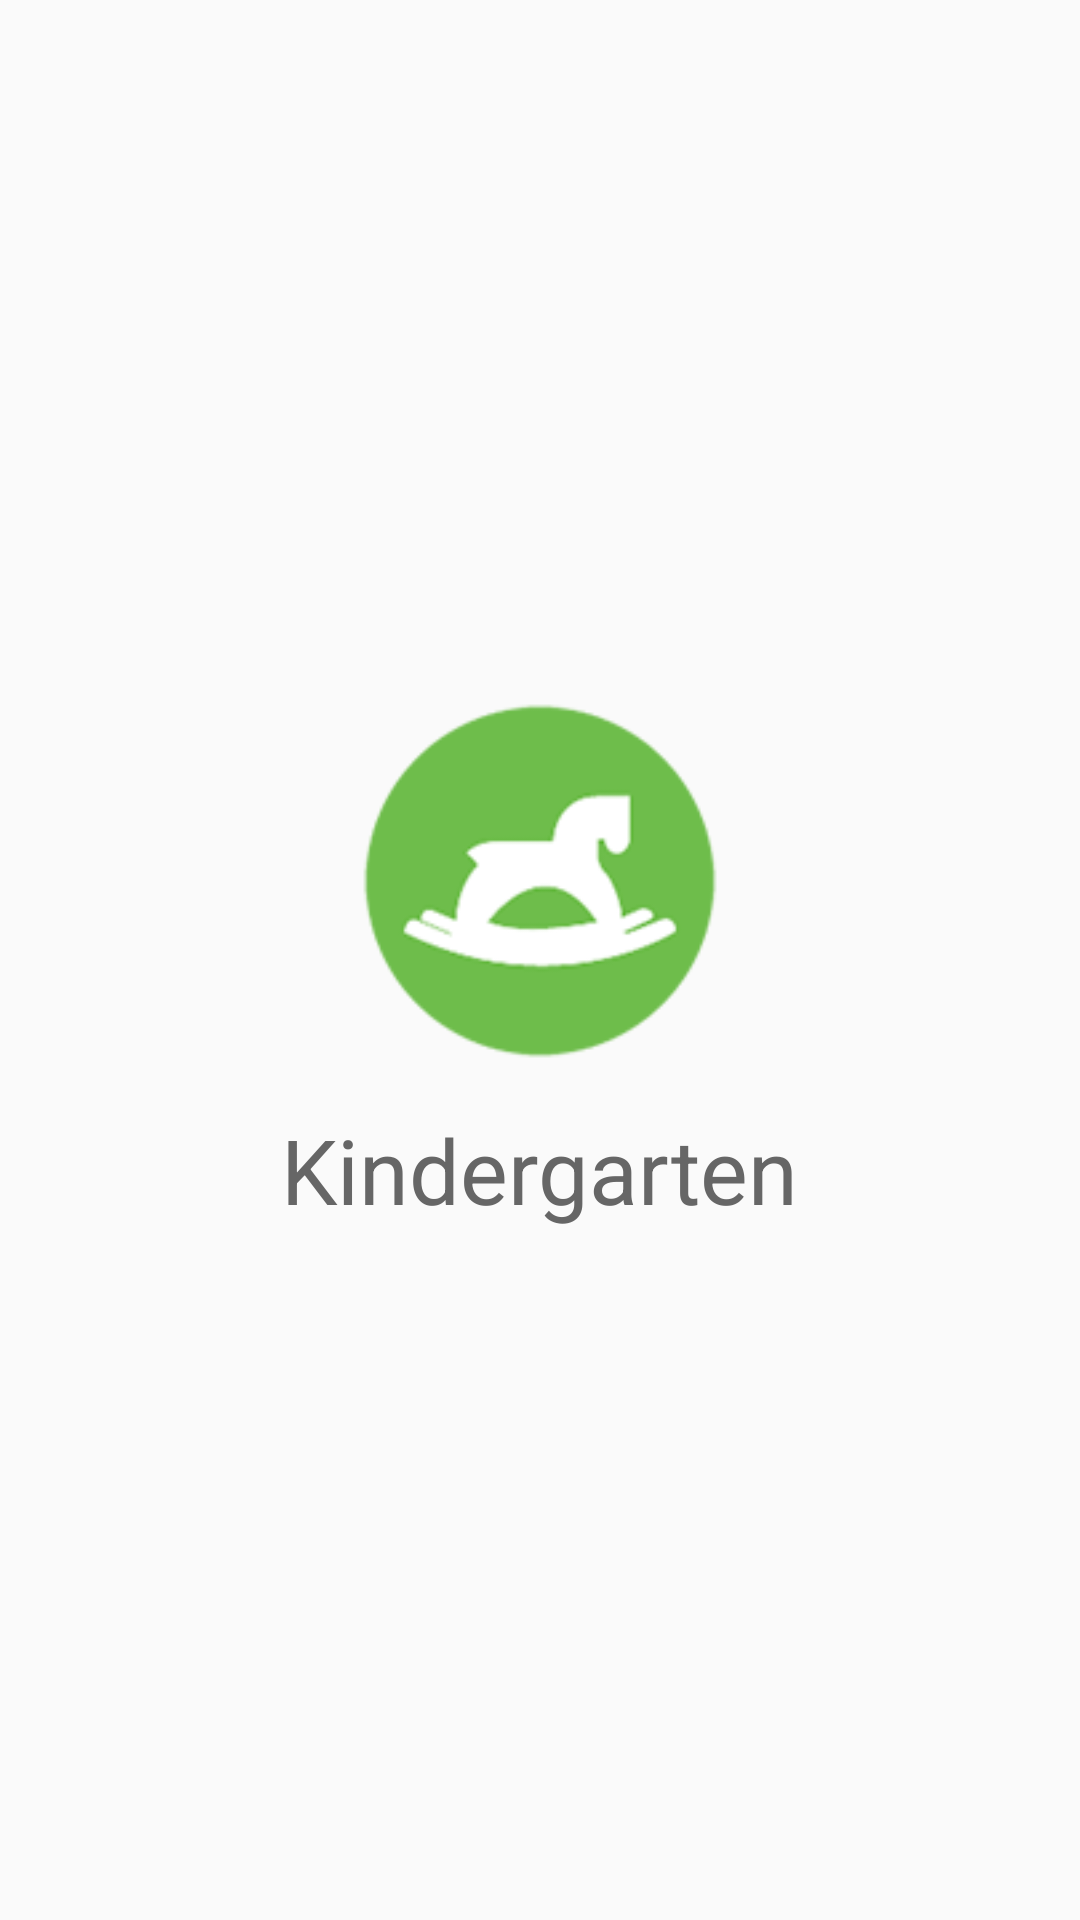

Produce the Android XML layout that renders to this screen, including the resource entries it uses.
<!-- AndroidManifest.xml: application theme AppTheme -->
<!-- res/layout/activity_login.xml -->
<?xml version="1.0" encoding="utf-8"?>
<RelativeLayout xmlns:android="http://schemas.android.com/apk/res/android"
    xmlns:app="http://schemas.android.com/apk/res-auto"
    android:layout_width="match_parent"
    android:layout_height="match_parent"
    android:paddingBottom="@dimen/activity_vertical_margin"
    android:paddingLeft="@dimen/public_margin_24dp"
    android:paddingRight="@dimen/public_margin_24dp"
    android:paddingTop="@dimen/activity_vertical_margin">

    <LinearLayout
        android:id="@+id/lin_avatar"
        android:layout_width="wrap_content"
        android:layout_height="wrap_content"
        android:layout_centerInParent="true"
        android:layout_marginTop="@dimen/public_margin_48dp"
        android:gravity="center_horizontal"
        android:orientation="vertical">

        <ImageView

            android:layout_width="@dimen/public_margin_128dp"
            android:layout_height="@dimen/public_margin_128dp"
            android:src="@mipmap/icon_logo" />
        <TextView
            android:layout_width="wrap_content"
            android:layout_height="wrap_content"
            android:text="@string/app_name"
            android:layout_marginTop="@dimen/public_margin_12dp"
            android:textSize="@dimen/text_30"
            android:textColor="@color/font_deep_gray"/>
    </LinearLayout>

    <LinearLayout
        android:id="@+id/lin_message"
        android:layout_width="match_parent"
        android:layout_height="wrap_content"
        android:layout_alignParentBottom="true"
        android:layout_marginTop="@dimen/public_margin_16dp"
        android:orientation="vertical"
        android:visibility="invisible">

        <LinearLayout
            android:layout_width="match_parent"
            android:layout_height="@dimen/public_margin_44dp"
            android:background="@drawable/shape_corners_white">

            <com.rengwuxian.materialedittext.MaterialEditText
                android:id="@+id/ed_username"
                android:layout_width="match_parent"
                android:layout_height="@dimen/public_margin_44dp"
                android:background="@drawable/shape_corners_white"
                android:hint="请输入用户名"
                android:inputType="number"
                android:paddingLeft="@dimen/public_margin_8dp"
                android:paddingRight="@dimen/public_margin_8dp"
                android:textColorHint="@color/hint_gray"
                android:textSize="@dimen/text_14"
                app:met_clearButton="true"
                app:met_hideUnderline="true" />
        </LinearLayout>

        <LinearLayout
            android:layout_width="match_parent"
            android:layout_height="@dimen/public_margin_44dp"
            android:layout_below="@+id/ed_username"
            android:layout_marginTop="@dimen/public_margin_16dp"
            android:background="@drawable/shape_corners_white">

            <com.rengwuxian.materialedittext.MaterialEditText
                android:id="@+id/ed_password"
                android:layout_width="match_parent"
                android:layout_height="@dimen/public_margin_44dp"
                android:hint="请输入密码"
                android:inputType="textPassword"
                android:paddingLeft="@dimen/public_margin_8dp"
                android:paddingRight="@dimen/public_margin_8dp"
                android:textColorHint="@color/hint_gray"
                android:textSize="@dimen/text_14"
                app:met_clearButton="true"
                app:met_hideUnderline="true" />
        </LinearLayout>


        <Button
            android:id="@+id/btn_login"
            android:layout_width="match_parent"
            android:layout_height="@dimen/public_margin_44dp"
            android:layout_below="@+id/ed_password"
            android:layout_marginTop="@dimen/public_margin_24dp"
            android:background="@drawable/selector_deepgreen_to_green"
            android:text="登录"
            android:textColor="@color/white"
            android:textSize="@dimen/text_17" />

        <RelativeLayout
            android:layout_width="match_parent"
            android:layout_height="@dimen/public_margin_48dp"
            android:layout_alignParentBottom="true"
            android:layout_below="@+id/btn_login"
            android:orientation="horizontal">

            <TextView
                android:id="@+id/tv_forget_password"
                android:layout_width="wrap_content"
                android:layout_height="wrap_content"
                android:layout_weight="1"
                android:paddingBottom="@dimen/public_margin_12dp"
                android:paddingTop="@dimen/public_margin_12dp"
                android:text="忘记密码"
                android:textColor="@color/press_green"
                android:textSize="@dimen/text_12"
                android:paddingRight="@dimen/public_margin_8dp"/>

            <TextView
                android:id="@+id/tv_register"
                android:layout_width="wrap_content"
                android:layout_height="wrap_content"
                android:layout_marginLeft="16dp"
                android:layout_weight="1"
                android:gravity="right"
                android:paddingBottom="@dimen/public_margin_12dp"
                android:paddingTop="@dimen/public_margin_12dp"
                android:text="注册"
                android:layout_alignParentRight="true"
                android:textColor="@color/press_green"
                android:textSize="@dimen/text_12"
                android:paddingLeft="@dimen/public_margin_8dp"/>
        </RelativeLayout>
    </LinearLayout>
</RelativeLayout>
<!-- resources referenced by this layout -->
<resources>
  <color name="font_deep_gray">#666666</color>
  <color name="hint_gray">#bbbbbb</color>
  <color name="press_green">#43bc52</color>
  <color name="white">#FFFFFF</color>
  <dimen name="activity_vertical_margin">16dp</dimen>
  <dimen name="public_margin_128dp">128dp</dimen>
  <dimen name="public_margin_12dp">12dp</dimen>
  <dimen name="public_margin_16dp">16dp</dimen>
  <dimen name="public_margin_24dp">24dp</dimen>
  <dimen name="public_margin_44dp">44dp</dimen>
  <dimen name="public_margin_48dp">48dp</dimen>
  <dimen name="public_margin_8dp">8dp</dimen>
  <dimen name="text_12">12sp</dimen>
  <dimen name="text_14">14sp</dimen>
  <dimen name="text_17">17sp</dimen>
  <dimen name="text_30">30sp</dimen>
  <!-- drawable selector_deepgreen_to_green (drawable) -->
  <?xml version="1.0" encoding="utf-8"?>
  <selector xmlns:android="http://schemas.android.com/apk/res/android">
  <item android:drawable="@drawable/shape_corners_green_press" android:state_pressed="true" />
      <item android:drawable="@drawable/shape_corners_green_press" android:state_selected="true" />
      <item android:drawable="@drawable/shape_corners_green_press" android:state_checked="true" />
  <item android:drawable="@drawable/shape_corners_green" android:state_pressed="false" />
  </selector>
  <!-- drawable shape_corners_white (drawable) -->
  <?xml version="1.0" encoding="utf-8"?>
  <shape xmlns:android="http://schemas.android.com/apk/res/android"
      android:shape="rectangle" >
      <solid android:color="#fff" />
      <corners android:radius="2dip" />
  
  </shape>
  <!-- mipmap icon_logo: png bitmap (mipmap-hdpi, 6892 bytes) -->
  <string name="app_name">Kindergarten</string>
  <style name="AppTheme" parent="Theme.AppCompat.Light.NoActionBar">
          
          <item name="colorPrimary">@color/colorPrimary</item>
          <item name="colorPrimaryDark">@color/colorPrimaryDark</item>
          <item name="colorAccent">@color/colorAccent</item>
      </style>
  <!-- drawable shape_corners_green_press (drawable) -->
  <?xml version="1.0" encoding="utf-8"?>
  <shape xmlns:android="http://schemas.android.com/apk/res/android"
      android:shape="rectangle" >
      <solid android:color="@color/press_green" />
      <corners android:radius="2dip" />
  
  </shape>
  <!-- drawable shape_corners_green (drawable) -->
  <?xml version="1.0" encoding="utf-8"?>
  <shape xmlns:android="http://schemas.android.com/apk/res/android"
      android:shape="rectangle" >
      <solid android:color="@color/base_green" />
      <corners android:radius="2dip" />
  
  </shape>
  <color name="colorPrimary">#3F51B5</color>
  <color name="colorPrimaryDark">#303F9F</color>
  <color name="colorAccent">#FF4081</color>
  <color name="base_green">#64da73</color>
</resources>
